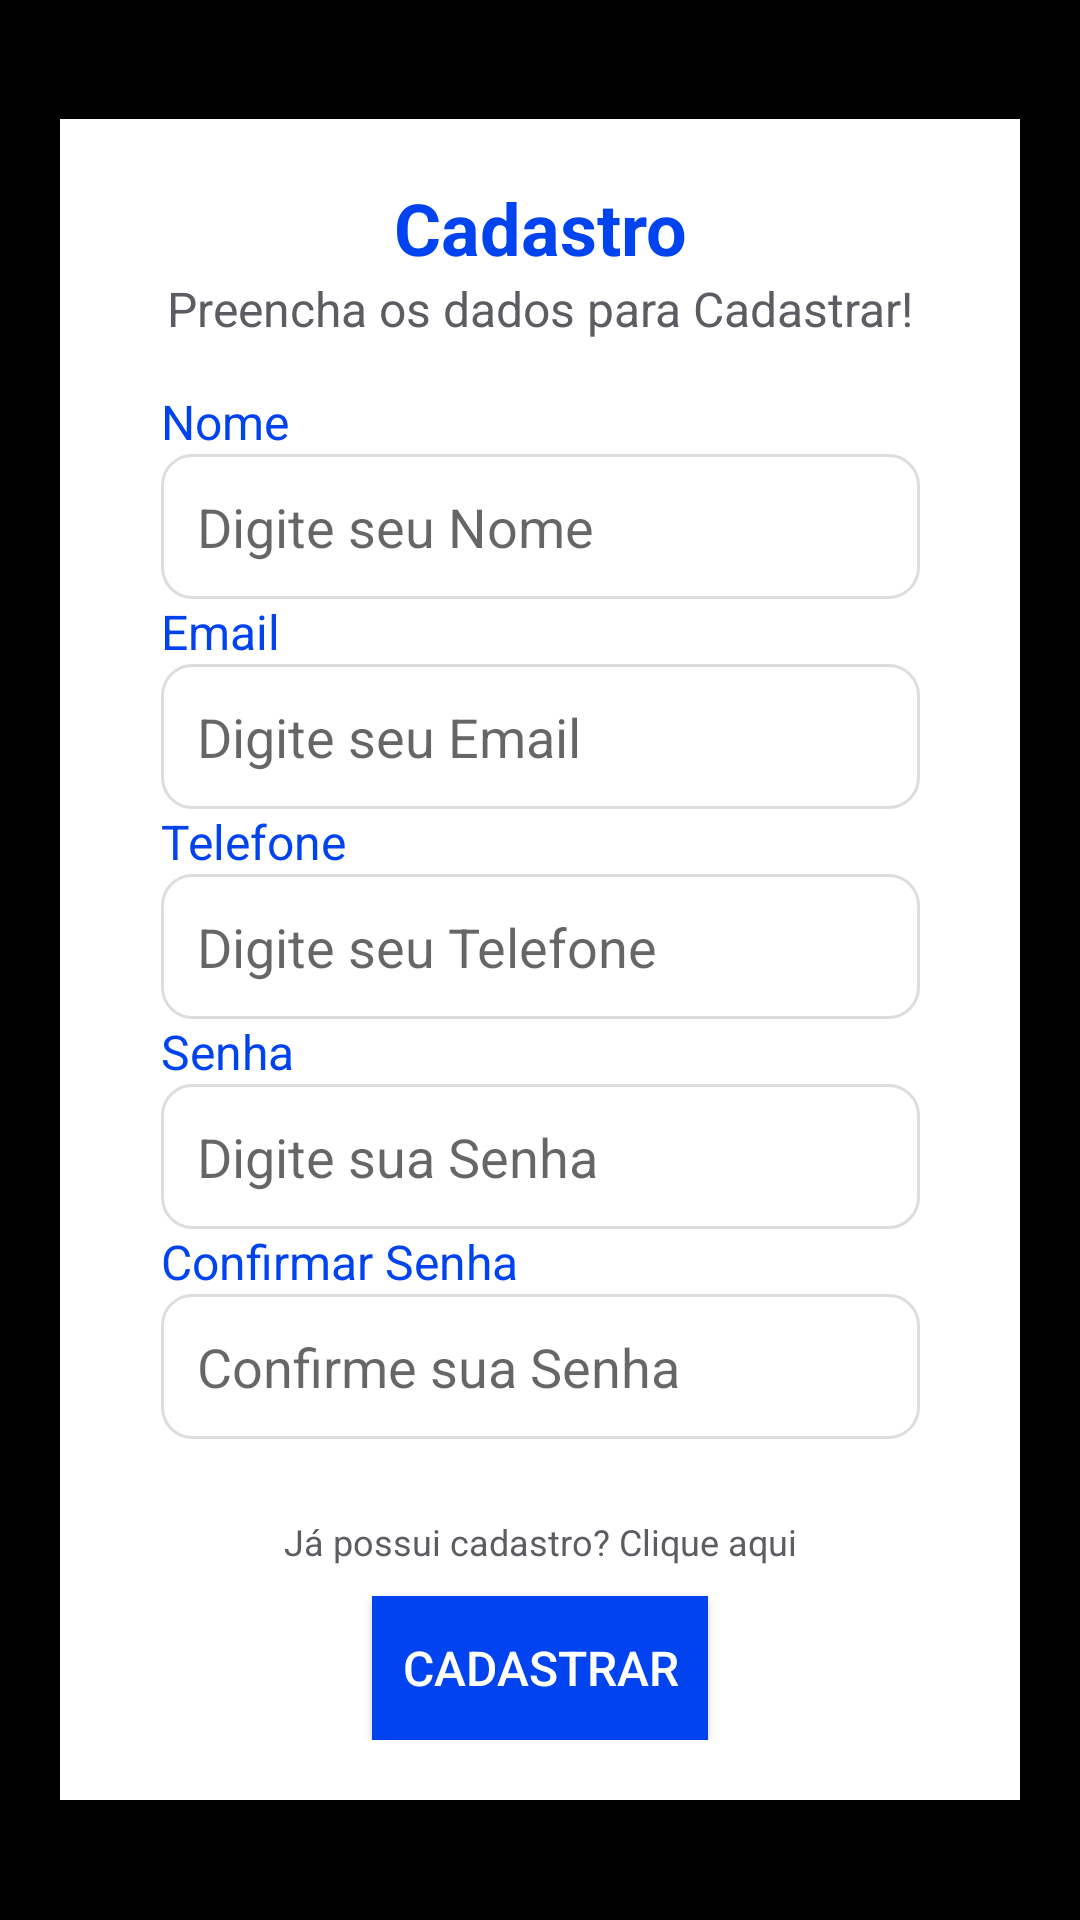

Layout XML and referenced resources for this Android screen:
<!-- AndroidManifest.xml: application theme Theme.AppCompat.Light.NoActionBar -->
<!-- res/layout/cadastrolayout.xml -->
<?xml version="1.0" encoding="utf-8"?>
<LinearLayout
    xmlns:android="http://schemas.android.com/apk/res/android"
    xmlns:tools="http://schemas.android.com/tools"
    android:layout_width="match_parent"
    android:layout_height="match_parent"
    android:orientation="vertical"
    android:gravity="center"
    android:background="#000000"
    android:padding="20dp">

    <LinearLayout
        android:layout_width="325dp"
        android:layout_height="wrap_content"
        android:layout_gravity="center"
        android:layout_margin="10dp"
        android:background="#FFFFFF"
        android:elevation="4dp"
        android:gravity="center"
        android:orientation="vertical"
        android:padding="20dp"
        android:radius="20dp"
        tools:ignore="TextSizeCheck">

        
        <TextView
            style="@style/TitleText"
            android:layout_width="wrap_content"
            android:layout_height="wrap_content"
            android:text="@string/title_cadastro" />

        
        <TextView
            style="@style/SubtitleText"
            android:layout_width="wrap_content"
            android:layout_height="wrap_content"
            android:text="@string/subtitle_cadastro" />

        
        <LinearLayout
            style="@style/FormContainer"
            android:layout_width="match_parent"
            android:layout_height="wrap_content"
            android:orientation="vertical">

            
            <TextView
                android:layout_width="wrap_content"
                android:layout_height="wrap_content"
                android:text="@string/label_name"
                android:textColor="#0043EF"
                android:textSize="16sp" />

            <EditText
                android:id="@+id/editTextNome"
                style="@style/TextInputStyle"
                android:layout_width="match_parent"
                android:layout_height="wrap_content"
                android:autofillHints="name"
                android:background="@drawable/edit_text_cadastro"
                android:hint="@string/form_name_hint"
                android:inputType="textPersonName" />

            
            <TextView
                android:layout_width="wrap_content"
                android:layout_height="wrap_content"
                android:text="@string/label_email"
                android:textColor="#0043EF"
                android:textSize="16sp" />

            <EditText
                android:id="@+id/editTextEmail"
                style="@style/TextInputStyle"
                android:layout_width="match_parent"
                android:layout_height="wrap_content"
                android:autofillHints="emailAddress"
                android:background="@drawable/edit_text_cadastro"
                android:hint="@string/form_email_hint"
                android:inputType="textEmailAddress" />

            
            <TextView
                android:layout_width="wrap_content"
                android:layout_height="wrap_content"
                android:text="@string/label_telefone"
                android:textColor="#0043EF"
                android:textSize="16sp" />

            <EditText
                android:id="@+id/editTextTelefone"
                style="@style/TextInputStyle"
                android:layout_width="match_parent"
                android:layout_height="wrap_content"
                android:autofillHints="name"
                android:background="@drawable/edit_text_cadastro"
                android:hint="@string/form_telefone_hint"
                android:inputType="phone" />

            
            <TextView
                android:layout_width="wrap_content"
                android:layout_height="wrap_content"
                android:text="@string/label_password"
                android:textColor="#0043EF"
                android:textSize="16sp" />

            <EditText
                android:id="@+id/editTextSenha"
                style="@style/TextInputStyle"
                android:layout_width="match_parent"
                android:layout_height="wrap_content"
                android:autofillHints="password"
                android:background="@drawable/edit_text_cadastro"
                android:hint="@string/form_password_hint"
                android:inputType="textPassword" />

            
            <TextView
                android:layout_width="wrap_content"
                android:layout_height="wrap_content"
                android:text="@string/label_confirm_password"
                android:textColor="#0043EF"
                android:textSize="16sp" />

            <EditText
                android:id="@+id/editTextConfirmarSenha"
                style="@style/TextInputStyle"
                android:layout_width="match_parent"
                android:layout_height="wrap_content"
                android:autofillHints="newPassword"
                android:background="@drawable/edit_text_cadastro"
                android:hint="@string/form_confirm_password_hint"
                android:inputType="textPassword" />

        </LinearLayout>

        
        <TextView
            android:id="@+id/textLoginLink"
            android:layout_width="wrap_content"
            android:layout_height="wrap_content"
            android:layout_gravity="center"
            android:paddingTop="10dp"
            android:text="@string/link_login"
            android:textColor="#5B5D63"
            android:textSize="12sp" />

        
        <Button
            android:id="@+id/buttonCadastrar"
            android:layout_width="wrap_content"
            android:layout_height="wrap_content"
            android:layout_gravity="center"
            android:background="#0043EF"
            android:elevation="4dp"
            android:padding="10dp"
            android:text="@string/button_cadastrar"
            android:textColor="#FFFFFF"
            android:textSize="16sp"
            android:layout_marginTop="10dp"/>
    </LinearLayout>
</LinearLayout>
<!-- resources referenced by this layout -->
<resources>
  <!-- drawable edit_text_cadastro (drawable) -->
  <?xml version="1.0" encoding="utf-8"?>
  <shape xmlns:android="http://schemas.android.com/apk/res/android">
      <solid android:color="#FFFFFF"/>
      <corners android:radius="10dp"/>
      <stroke android:width="1dp" android:color="#DDDDDD"/>
  </shape>
  <string name="button_cadastrar">Cadastrar</string>
  <string name="form_confirm_password_hint">Confirme sua Senha</string>
  <string name="form_email_hint">Digite seu Email</string>
  <string name="form_name_hint">Digite seu Nome</string>
  <string name="form_password_hint">Digite sua Senha</string>
  <string name="form_telefone_hint">Digite seu Telefone</string>
  <string name="label_confirm_password">Confirmar Senha</string>
  <string name="label_email">Email</string>
  <string name="label_name">Nome</string>
  <string name="label_password">Senha</string>
  <string name="label_telefone">Telefone</string>
  <string name="link_login">Já possui cadastro? Clique aqui</string>
  <string name="subtitle_cadastro">Preencha os dados para Cadastrar!</string>
  <string name="title_cadastro">Cadastro</string>
  <style name="FormContainer">
          <item name="android:layout_width">match_parent</item>
          <item name="android:layout_height">wrap_content</item>
          <item name="android:padding">16dp</item>
      </style>
  <style name="SubtitleText" parent="TextAppearance.AppCompat.Medium">
          <item name="android:textSize">16sp</item>
          <item name="android:textColor">#5B5D63</item>
      </style>
  <style name="TextInputStyle">
          <item name="android:layout_width">match_parent</item>
          <item name="android:layout_height">wrap_content</item>
          <item name="android:background">@drawable/edit_text_cadastro</item>
          <item name="android:padding">12dp</item>
          <item name="android:textColor">#000000</item>
      </style>
  <style name="TitleText" parent="TextAppearance.AppCompat.Large">
          <item name="android:textSize">24sp</item>
          <item name="android:textColor">#0043EF</item>
          <item name="android:textStyle">bold</item>
      </style>
</resources>
